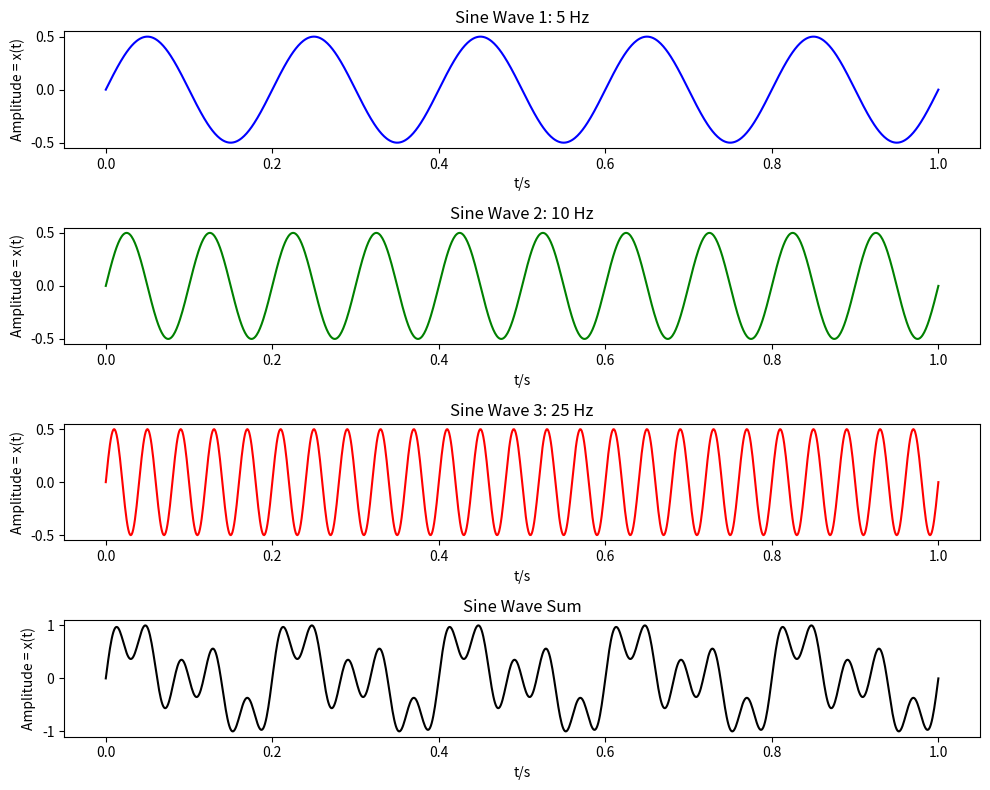

Source code (Python): (Note: this script raises an exception after producing the figure.)
import numpy as np
import matplotlib.pyplot as plt
# Generate a few sinusoids

samplerate = 1000  # 1000 points every second
# 1 second of audio
timeAxis  = np.linspace(0, 1, samplerate)
freq1 = 5
freq2 = 10
freq3 = 25

sineWave1 = 0.5*np.sin(2*np.pi*freq1*timeAxis)
sineWave2 = 0.5*np.sin(2*np.pi*freq2*timeAxis)
sineWave3 = 0.5*np.sin(2*np.pi*freq3*timeAxis)

# Sum of SineWaves
sineWaveSum = sineWave1 + sineWave2 + sineWave3
sineWaveSum = sineWaveSum/np.max(sineWaveSum)

# Create subplots
fig, axes = plt.subplots(4, 1, figsize=(10, 8))  # 4 rows, 1 column

# Plot each sine wave in its respective subplot
axes[0].plot(timeAxis, sineWave1, color='b')
axes[0].set_title(f'Sine Wave 1: {freq1} Hz')
axes[0].set_xlabel('t/s')
axes[0].set_ylabel('Amplitude = x(t)')

axes[1].plot(timeAxis, sineWave2, color='g')
axes[1].set_title(f'Sine Wave 2: {freq2} Hz')
axes[1].set_xlabel('t/s')
axes[1].set_ylabel('Amplitude = x(t)')

axes[2].plot(timeAxis, sineWave3, color='r')
axes[2].set_title(f'Sine Wave 3: {freq3} Hz')
axes[2].set_xlabel('t/s')
axes[2].set_ylabel('Amplitude = x(t)')

axes[3].plot(timeAxis, sineWaveSum, color='k')
axes[3].set_title(f'Sine Wave Sum')
axes[3].set_xlabel('t/s')
axes[3].set_ylabel('Amplitude = x(t)')


# Clean
plt.tight_layout()
plt.show()

from scipy.fft import fft, fftfreq, ifft

#Generate the sinusoid

samplerate = 1000  

# 1 second of audio
timeAxis  = np.linspace(0, 1, samplerate)
freq1 = 100

sineWave1 = 0.5*np.sin(2*np.pi*freq1*timeAxis)

# Sum of SineWaves
sineWaveSum = sineWave1 
sineWaveSum = sineWaveSum/np.max(sineWaveSum)

# Number of samples in the input signal
nX = len(sineWaveSum)
# Find the next power of 2 for zero-padding
nxpadded = 2 ** int(np.ceil(np.log2(nX)))

# Compute FFT
X = fft(sineWaveSum, nxpadded)

# Compute Magnitude Spectrum
Xabs = np.abs(X[:nxpadded // 2])
# Compute phase spectrum
Xphase = np.angle(X[:nxpadded // 2])
# Unwrap the phase
unwrapphase = np.unwrap(Xphase)

frequencies = fftfreq(nxpadded, 1/fs)[:nxpadded // 2]
#Another way -> using formula for bin spacing df = fs/N
frequencies_manual = np.linspace(0, fs/2, nxpadded//2, endpoint=True)

# Create subplots
fig, axes = plt.subplots(3, 1, figsize=(10, 8))  # 3 rows, 1 column


# Plot each sine wave in its respective subplot
axes[0].plot(frequencies,Xabs)
axes[0].set_title("Magnitude Spectrum")
axes[0].set_xlabel("f/Hz")
axes[0].set_ylabel("|H(f)|")

# Plot each sine wave in its respective subplot
axes[1].plot(frequencies, Xphase)
axes[1].set_title("Phase Spectrum")
axes[1].set_xlabel("f/Hz")
axes[1].set_ylabel("Phase (radians)")

# Plot each sine wave in its respective subplot
axes[2].plot(frequencies, unwrapphase)
axes[2].set_title("Unwrapped Phase")
axes[2].set_xlabel("f/Hz")
axes[2].set_ylabel("Phase (radians)")


plt.tight_layout()
plt.show()


from scipy.fft import fft, fftfreq, ifft

#Generate the sinusoid

samplerate = 1000  

# 1 second of audio
timeAxis  = np.linspace(0, 1, samplerate)
freq1 = 100

sineWave1 = 0.5*np.sin(2*np.pi*freq1*timeAxis)

# Sum of SineWaves
sineWaveSum = sineWave1 
#sineWaveSum = sineWaveSum/np.max(sineWaveSum)

# Number of samples in the input signal
nX = len(sineWaveSum)
# Find the next power of 2 for zero-padding
nxpadded = 2 ** int(np.ceil(np.log2(nX)))

# FFT
X = fft(sineWaveSum, nxpadded)

# Magnitude and phase calculations
Xabs = np.abs(X[:nxpadded // 2])
Xphase = np.angle(X[:nxpadded // 2])
unwrapphase = np.unwrap(Xphase)

# Reconstruct
halfspectrum = Xabs * np.exp(1j * unwrapphase) # Eulers formula

# Setup the axis for the full spectrum
fullspectrum = np.zeros(nxpadded, dtype=complex)

fullspectrum[0] = X[0]  # DC for the 0th bin position

# Hermitian symmetry
fullspectrum[1:nxpadded//2] = halfspectrum[1:]
fullspectrum[nxpadded//2] = X[nxpadded//2]  # Nyquist
# Same half but go backwards and take the complex conjugate
fullspectrum[nxpadded//2+1:] = np.conj(halfspectrum[1:][::-1])


# Reconstruct
halfspectrum = Xabs * np.exp(1j * unwrapphase)
fullspectrum = np.zeros(nxpadded, dtype=complex)
fullspectrum[0] = X[0]  # DC
fullspectrum[1:nxpadded//2] = halfspectrum[1:]
fullspectrum[nxpadded//2] = X[nxpadded//2]  # Nyquist
fullspectrum[nxpadded//2+1:] = np.conj(halfspectrum[1:][::-1])

# IFFT with 1/N scaling, ifft already handles for it
Signal = ifft(fullspectrum, nxpadded)
Signal = Signal.real[:samplerate]
plt.plot(Signal)

# Create subplots
fig, axes = plt.subplots(2, 1, figsize=(10, 8))  # 4 rows, 1 column

# Plot each sine wave in its respective subplot
axes[0].plot(timeAxis, sineWaveSum, color='b')
axes[0].set_title(f'Sine Wave : {100} Hz')
axes[0].set_xlabel('t/s')
axes[0].set_ylabel('Amplitude  = x(t)')

axes[1].plot(timeAxis, Signal, color='g')
axes[1].set_title('Reconstructed WaveForm')
axes[1].set_xlabel('t/s')
axes[1].set_ylabel('Amplitude = x(t)')

# Clean
plt.tight_layout()
plt.show()

samplerate = 1000  

# 1 second
timeAxis  = np.linspace(0, 1, samplerate)
imp = np.zeros(samplerate)
imp[0] = 1

#Compute FFT

# Number of samples in the input signal
nX = len(imp)
# Find the next power of 2 for zero-padding
nxpadded = 2 ** int(np.ceil(np.log2(nX)))

# FFT
X = fft(imp, nxpadded)

# Magnitude and phase calculations
Xabs = np.abs(X[:nxpadded // 2])
Xphase = np.angle(X[:nxpadded // 2])
unwrapphase = np.unwrap(Xphase)
frequencies = fftfreq(nxpadded, 1/fs)[:nxpadded // 2]

# Create subplots
fig, axes = plt.subplots(4, 1, figsize=(10, 8))  # 3 rows, 1 column

# Plot each sine wave in its respective subplot
axes[0].plot(timeAxis,imp)
axes[0].set_title("Impulse")
axes[0].set_xlabel("n")
axes[0].set_ylabel("Amplitude = x[n]")


# Plot each sine wave in its respective subplot
axes[1].plot(frequencies,Xabs)
axes[1].set_title("Magnitude Spectrum")
axes[1].set_xlabel("f/Hz")
axes[1].set_ylabel("|H(f)|")

# Plot each sine wave in its respective subplot
axes[2].plot(frequencies, Xphase)
axes[2].set_title("Phase Spectrum")
axes[2].set_xlabel("f/Hz")
axes[2].set_ylabel("Phase (radians)")

# Plot each sine wave in its respective subplot
axes[3].plot(frequencies, unwrapphase)
axes[3].set_title("Unwrapped Phase")
axes[3].set_xlabel("f/Hz")
axes[3].set_ylabel("Phase (radians)")


plt.tight_layout()
plt.show()


samplerate = 1000  

# 1 second
timeAxis  = np.linspace(0, 1, samplerate)

width = 200  # Width of boxcar
boxcar = np.zeros(samplerate)
boxcar[200: 200+width] = 1  # Set middle portion to 1


#Compute FFT

# Number of samples in the input signal
nX = len(boxcar)
# Find the next power of 2 for zero-padding
nxpadded = 2 ** int(np.ceil(np.log2(nX)))

# FFT
X = fft(boxcar, nxpadded)

# Magnitude and phase calculations
Xabs = np.abs(X[:nxpadded // 2])
Xphase = np.angle(X[:nxpadded // 2])
unwrapphase = np.unwrap(Xphase)
frequencies = fftfreq(nxpadded, 1/fs)[:nxpadded // 2]

# Create subplots
fig, axes = plt.subplots(4, 1, figsize=(10, 8))  # 3 rows, 1 column

# Plot each sine wave in its respective subplot
axes[0].plot(timeAxis,boxcar)
axes[0].set_title("Boxcar")
axes[0].set_xlabel("n")
axes[0].set_ylabel("Amplitude = x[n]")


# Plot each sine wave in its respective subplot
axes[1].plot(frequencies,Xabs)
axes[1].set_title("Magnitude Spectrum")
axes[1].set_xlabel("f/Hz")
axes[1].set_ylabel("|H(f)|")

# Plot each sine wave in its respective subplot
axes[2].plot(frequencies, Xphase)
axes[2].set_title("Phase Spectrum")
axes[2].set_xlabel("f/Hz")
axes[2].set_ylabel("Phase (radians)")

# Plot each sine wave in its respective subplot
axes[3].plot(frequencies, unwrapphase)
axes[3].set_title("Unwrapped Phase")
axes[3].set_xlabel("f/Hz")
axes[3].set_ylabel("Phase (radians)")


plt.tight_layout()
plt.show()
